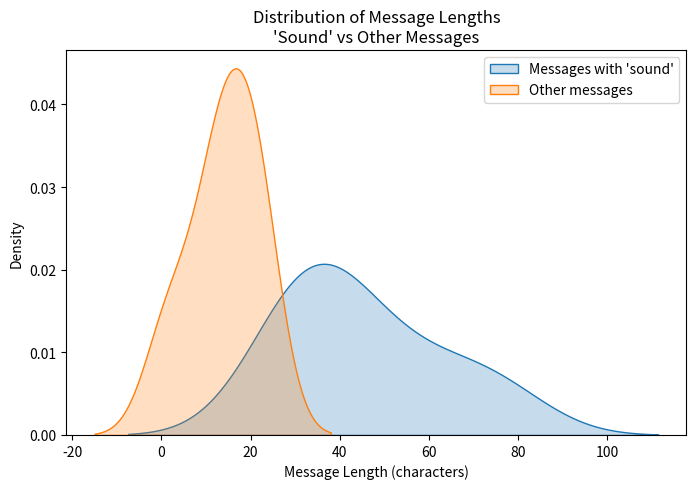

This chart was generated by the following Python code:
import pandas as pd
import seaborn as sns
import matplotlib.pyplot as plt

# --- Example: simulate some WhatsApp messages ---
data = {
    "message": [
        "The sound is too loud at night!",
        "Good morning everyone",
        "Did anyone hear that sound yesterday?",
        "Thanks for the update",
        "There is a weird sound coming from the elevator, very disturbing at night",
        "Ok",
        "Sound is unbearable, please check",
        "See you later",
        "Meeting at 7?",
        "Can someone fix the sound issue asap? It’s been days!"
    ]
}

df = pd.DataFrame(data)

# --- Preprocess ---
df["length"] = df["message"].str.len()
df["contains_sound"] = df["message"].str.lower().str.contains("sound")

# --- Plot ---
plt.figure(figsize=(8, 5))
sns.kdeplot(df[df["contains_sound"]]["length"], label="Messages with 'sound'", shade=True)
sns.kdeplot(df[~df["contains_sound"]]["length"], label="Other messages", shade=True)
plt.xlabel("Message Length (characters)")
plt.ylabel("Density")
plt.title("Distribution of Message Lengths\n'Sound' vs Other Messages")
plt.legend()
plt.show()
